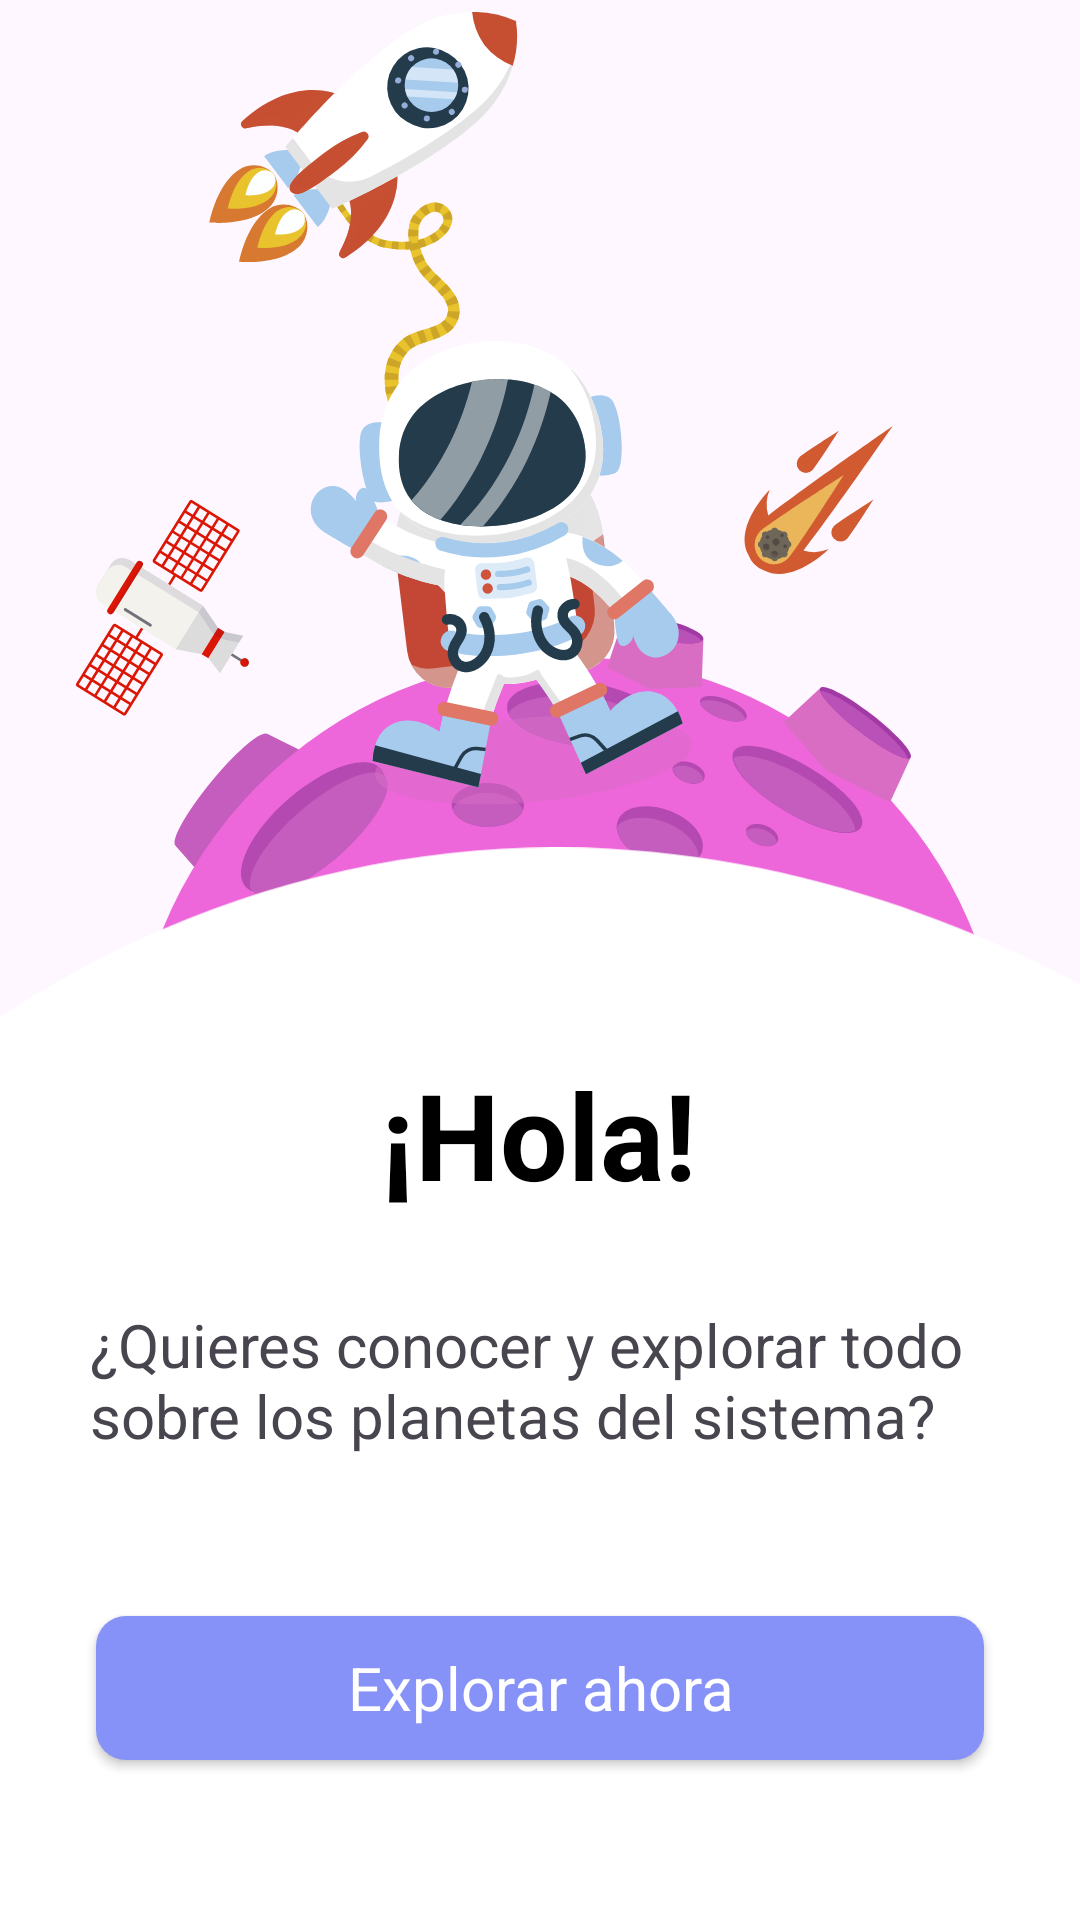

This screen was rendered from an Android layout file. Write that file and the resources it references.
<!-- AndroidManifest.xml: application theme Theme.Astroid -->
<!-- res/layout/activity_main_lobby.xml -->
<?xml version="1.0" encoding="utf-8"?>
<androidx.constraintlayout.widget.ConstraintLayout xmlns:android="http://schemas.android.com/apk/res/android"
    xmlns:app="http://schemas.android.com/apk/res-auto"
    xmlns:tools="http://schemas.android.com/tools"
    android:id="@+id/main"
    android:layout_width="match_parent"
    android:layout_height="match_parent"
    android:background="@color/dark_blue"
    tools:context=".MainLobbyActivity">

    <ImageView
        android:id="@+id/imageView2"
        android:layout_width="317dp"
        android:layout_height="387dp"
        android:layout_marginTop="4dp"
        app:layout_constraintEnd_toEndOf="parent"
        app:layout_constraintStart_toStartOf="parent"
        app:layout_constraintTop_toTopOf="parent"
        app:srcCompat="@drawable/astro" />

    <ImageView
        android:id="@+id/imageView3"
        android:layout_width="554dp"
        android:layout_height="210dp"
        android:layout_marginTop="244dp"
        app:layout_constraintEnd_toEndOf="parent"
        app:layout_constraintHorizontal_bias="0.391"
        app:layout_constraintStart_toStartOf="parent"
        app:layout_constraintTop_toTopOf="parent"
        app:srcCompat="@drawable/bar" />

    <View
        android:id="@+id/view"
        android:layout_width="wrap_content"
        android:layout_height="wrap_content"
        android:layout_marginTop="8dp"
        android:background="@color/white"
        app:layout_constraintBottom_toBottomOf="parent"
        app:layout_constraintEnd_toEndOf="parent"
        app:layout_constraintStart_toStartOf="parent"
        app:layout_constraintTop_toBottomOf="@+id/imageView2"
        app:layout_constraintVertical_bias="0.120000005" />

    <TextView
        android:id="@+id/textView"
        android:layout_width="wrap_content"
        android:layout_height="wrap_content"
        android:text="¡Hola!"
        android:textAlignment="center"
        android:textColor="@android:color/black"
        android:textSize="40dp"
        android:textStyle="bold"
        app:layout_constraintEnd_toEndOf="parent"
        app:layout_constraintHorizontal_bias="0.498"
        app:layout_constraintStart_toStartOf="parent"
        app:layout_constraintTop_toTopOf="@+id/view" />

    <TextView
        android:id="@+id/textView2"
        android:layout_width="300dp"
        android:layout_height="wrap_content"
        android:layout_marginTop="30dp"
        android:text="¿Quieres conocer y explorar todo sobre los planetas del sistema?"
        android:textSize="20sp"
        app:layout_constraintEnd_toEndOf="parent"
        app:layout_constraintStart_toStartOf="parent"
        app:layout_constraintTop_toBottomOf="@+id/textView" />

    <androidx.appcompat.widget.AppCompatButton
        android:id="@+id/button"
        style="@android:style/Widget.Button"
        android:layout_width="0dp"
        android:layout_height="wrap_content"
        android:layout_marginStart="32dp"
        android:layout_marginEnd="32dp"
        android:background="@drawable/button_background"
        android:text="Explorar ahora"
        android:textColor="@color/white"
        android:textSize="20sp"
        app:layout_constraintBottom_toBottomOf="parent"
        app:layout_constraintEnd_toEndOf="parent"
        app:layout_constraintStart_toStartOf="parent"
        app:layout_constraintTop_toBottomOf="@+id/textView2" />

</androidx.constraintlayout.widget.ConstraintLayout>
<!-- resources referenced by this layout -->
<resources>
  <color name="white">#FFFFFFFF</color>
  <!-- drawable astro: vector/xml drawable (drawable, 46312 chars, omitted) -->
  <!-- drawable bar (drawable) -->
  <vector xmlns:android="http://schemas.android.com/apk/res/android"
      android:width="354.99dp"
      android:height="85.38dp"
      android:viewportWidth="354.99"
      android:viewportHeight="85.38">
    <path
        android:pathData="M0,78.04c16.88,-18.88 57.7,-59 122.05,-73.13 128.44,-28.23 227.06,74.15 232.95,80.46"
        android:fillColor="#fff"/>
  </vector>
  <!-- drawable button_background (drawable) -->
  <?xml version="1.0" encoding="utf-8"?>
  <selector xmlns:android="http://schemas.android.com/apk/res/android">
      <item>
          <shape android:shape="rectangle">
              <corners android:radius="10dp"/>
              <solid android:color="@color/Lavander"/>
          </shape>
      </item>
  </selector>
  <style name="Theme.Astroid" parent="Base.Theme.Astroid" />
  <color name="Lavander">#8692f7</color>
  <style name="Base.Theme.Astroid" parent="Theme.Material3.DayNight.NoActionBar">
          
          
          <item name="colorPrimary">@color/Lavander</item>
          <item name="colorPrimaryVariant">@color/Lavander</item>
      </style>
</resources>
